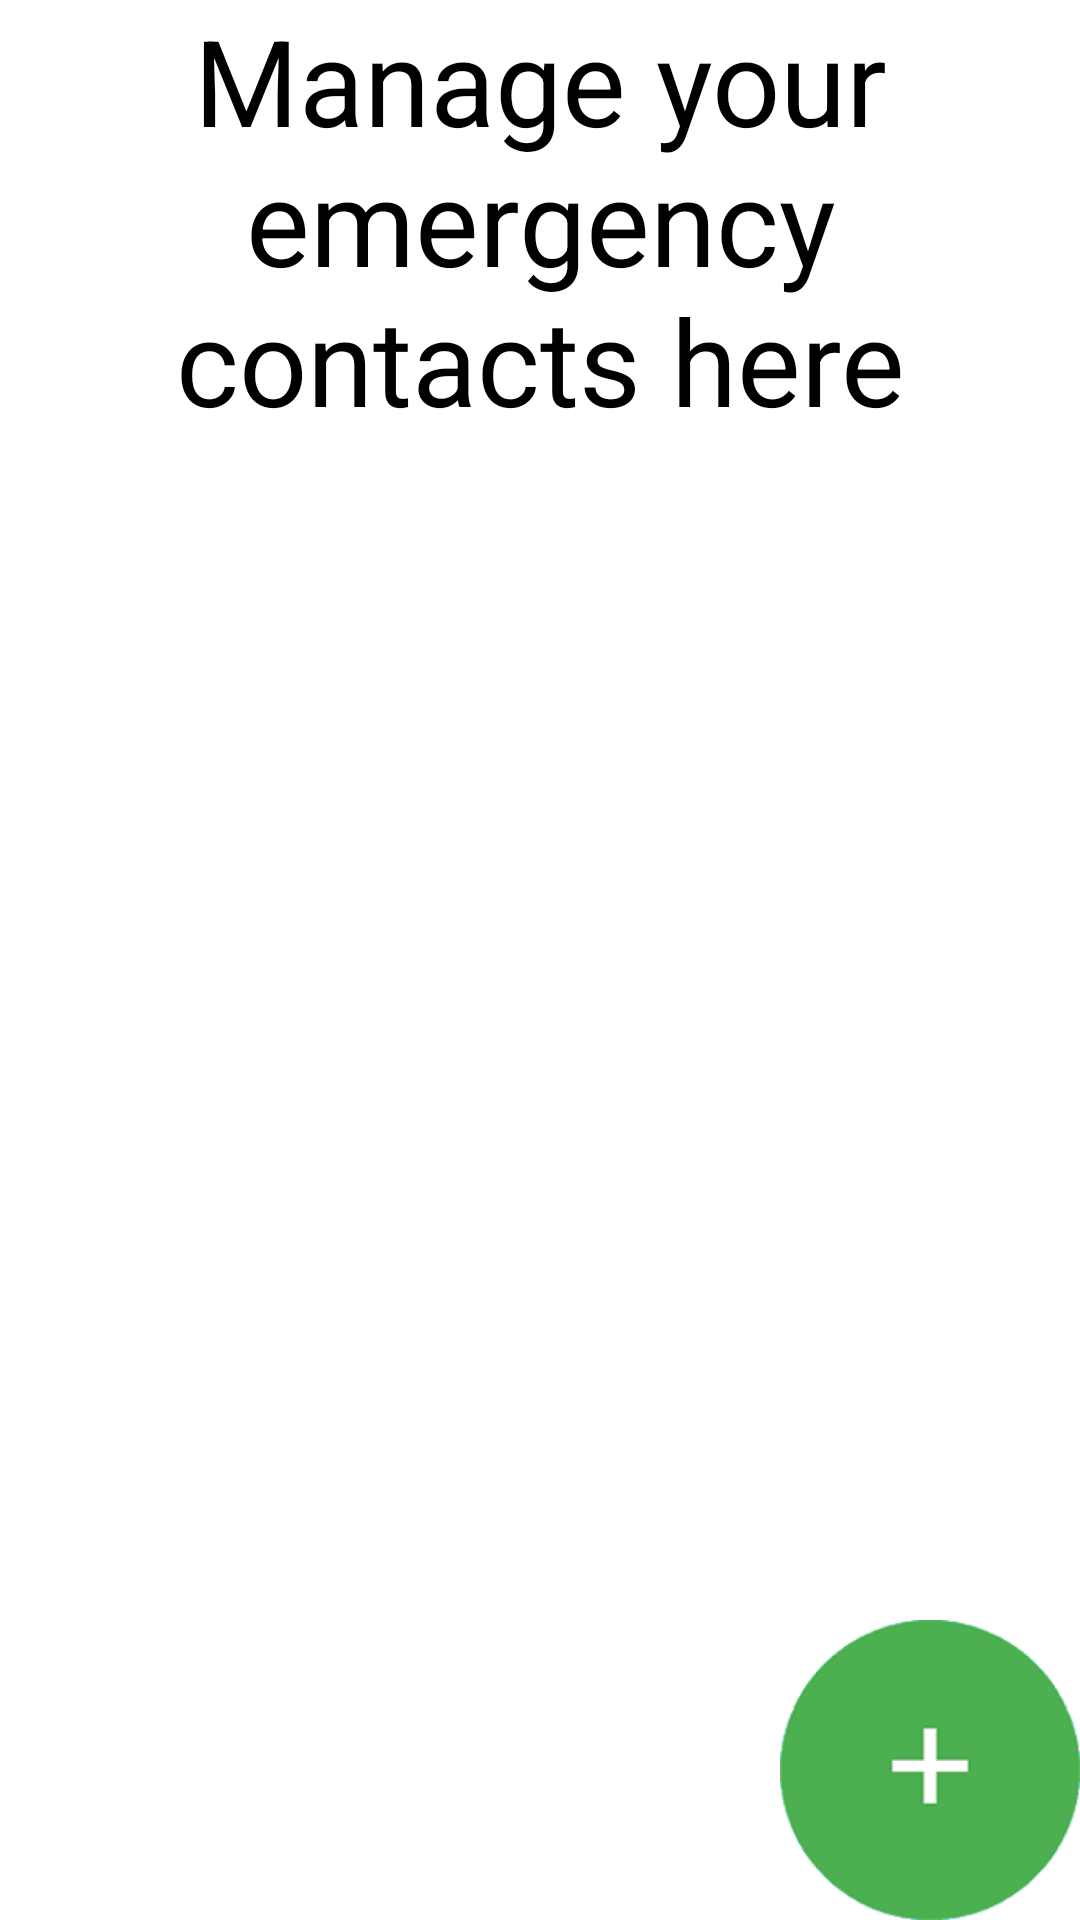

Produce the Android XML layout that renders to this screen, including the resource entries it uses.
<!-- AndroidManifest.xml: application theme Theme.AppCompat.NoActionBar -->
<!-- res/layout/client_emergency_contact_list_activity.xml -->
<?xml version="1.0" encoding="utf-8"?>
<RelativeLayout
    xmlns:android="http://schemas.android.com/apk/res/android"
    xmlns:app="http://schemas.android.com/apk/res-auto"
    xmlns:tools="http://schemas.android.com/tools"
    android:layout_width="match_parent"
    android:layout_height="match_parent"
    tools:context=".ClientEmergencyContactListActivity"
    android:background="@android:color/white"
    android:screenOrientation="portrait">

    <TextView
        android:layout_width="match_parent"
        android:layout_height="wrap_content"
        android:gravity="center"
        android:text="Manage your emergency contacts here"
        android:textColor="#000000"
        android:textSize="40sp"
        android:id="@+id/clientEmergencyContactsExplanation"/>

    <ListView
        android:id="@+id/emergencyContactList"
        android:layout_width="match_parent"
        android:layout_height="match_parent"
        android:layout_marginBottom="100dp"
        android:layout_below="@+id/clientEmergencyContactsExplanation"/>

    <Button
        android:id="@+id/addNewContactButton"
        android:layout_width="100dp"
        android:layout_height="100dp"
        android:layout_alignParentRight="true"
        android:layout_alignParentBottom="true"
        android:alpha="0"
        android:visibility="visible" />

    <ImageView
        android:id="@+id/addNewContactIcon"
        android:layout_width="100dp"
        android:layout_height="100dp"
        android:visibility="visible"
        app:srcCompat="@mipmap/plus_sign_foreground"
        android:layout_alignParentBottom="true"
        android:layout_alignParentRight="true"/>

</RelativeLayout>
<!-- resources referenced by this layout -->
<resources>
  <!-- mipmap plus_sign_foreground: png bitmap (mipmap-hdpi, 6674 bytes) -->
</resources>
